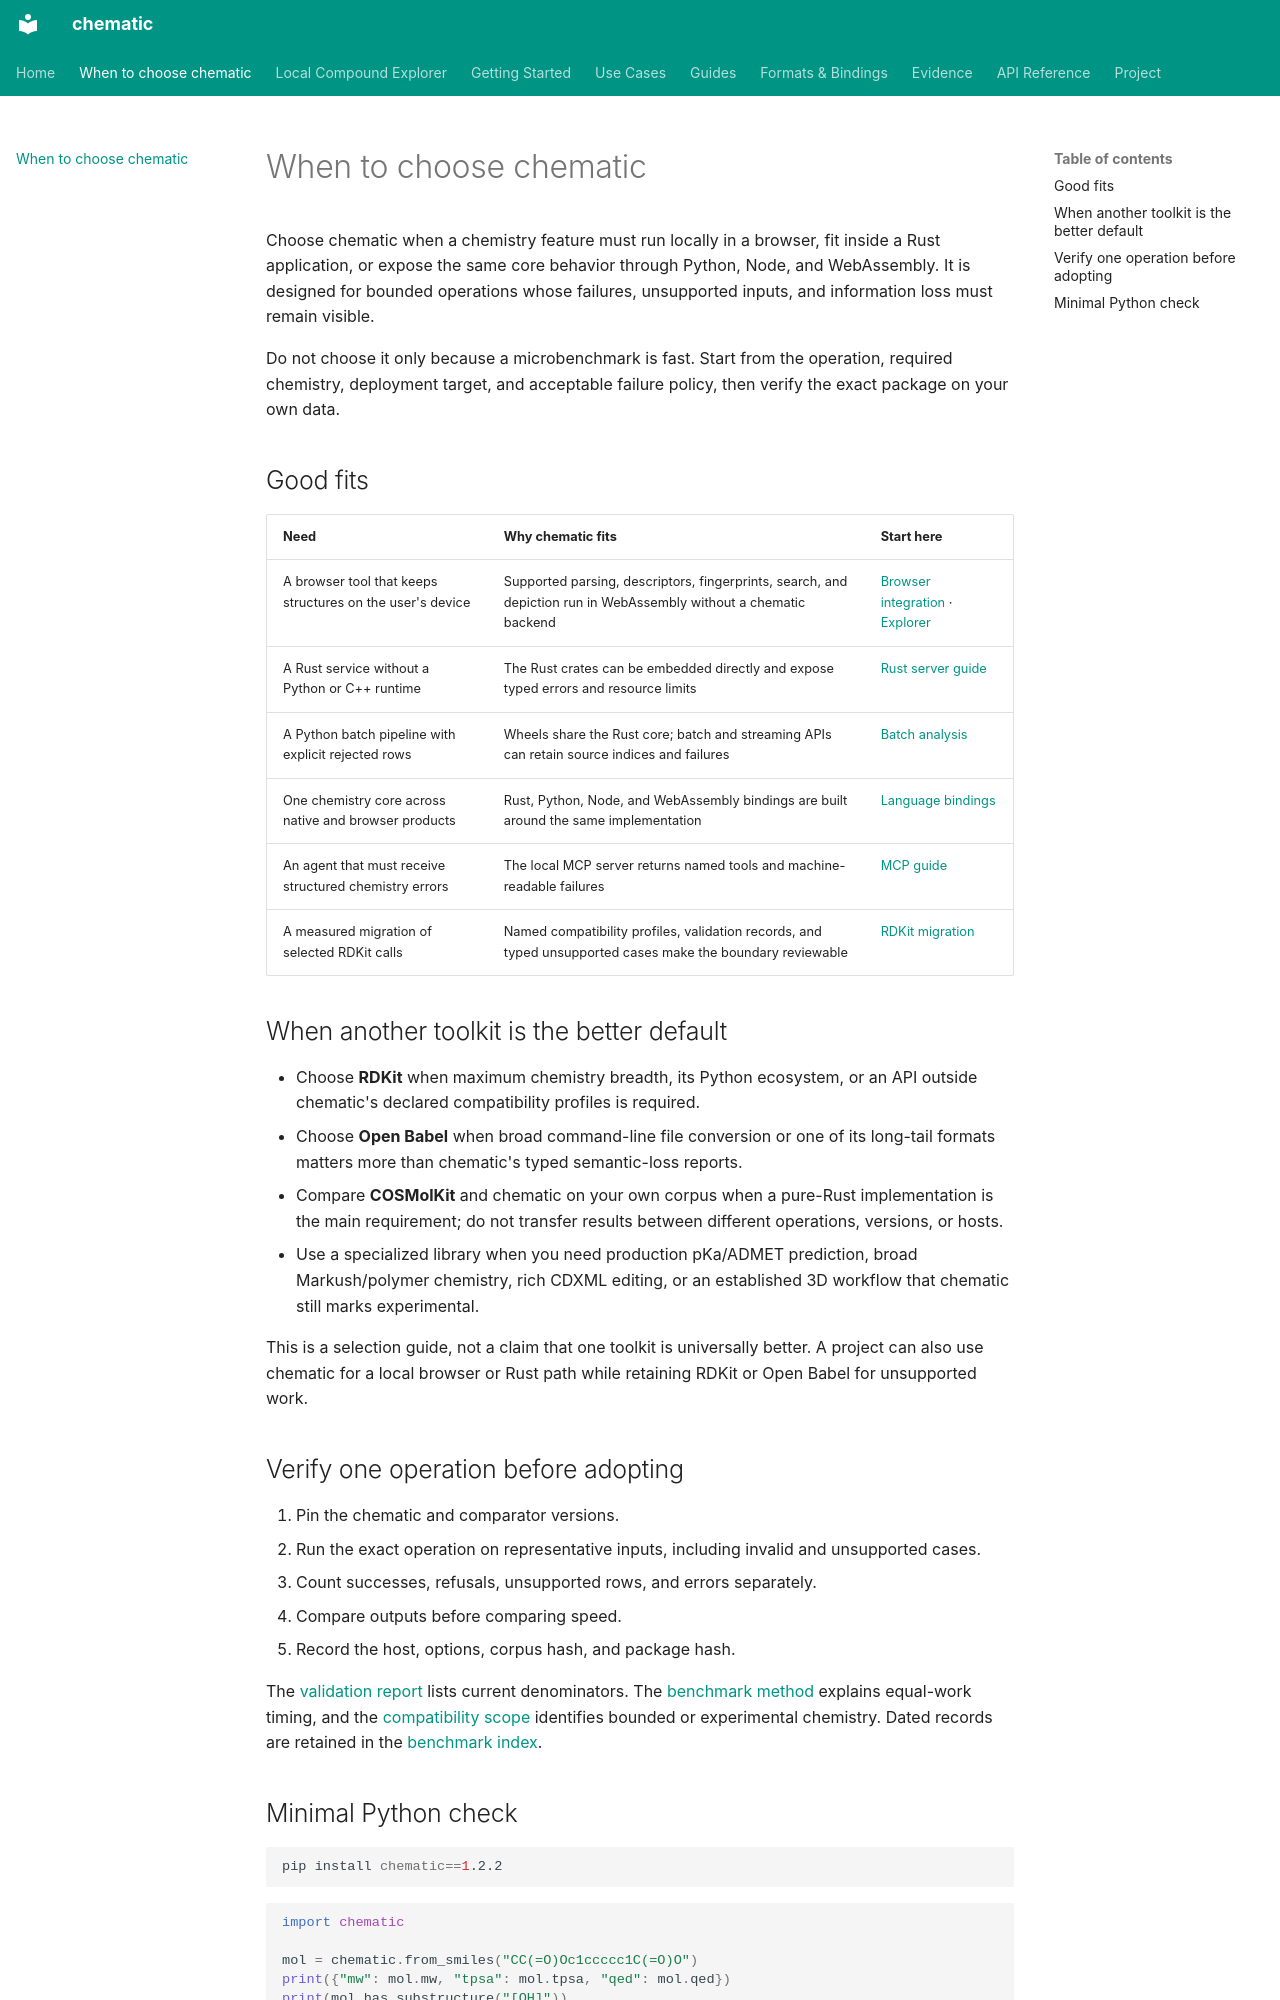

repository: kent-tokyo/chematic · page: reference/choosing-chematic/index.html · generator: mkdocs

# When to choose chematic

Choose chematic when a chemistry feature must run locally in a browser, fit
inside a Rust application, or expose the same core behavior through Python,
Node, and WebAssembly. It is designed for bounded operations whose failures,
unsupported inputs, and information loss must remain visible.

Do not choose it only because a microbenchmark is fast. Start from the
operation, required chemistry, deployment target, and acceptable failure
policy, then verify the exact package on your own data.

## Good fits

| Need | Why chematic fits | Start here |
|---|---|---|
| A browser tool that keeps structures on the user's device | Supported parsing, descriptors, fingerprints, search, and depiction run in WebAssembly without a chematic backend | [Browser integration](../use-cases/browser-app.md) · [Explorer](https://kent-tokyo.github.io/chematic/explorer/) |
| A Rust service without a Python or C++ runtime | The Rust crates can be embedded directly and expose typed errors and resource limits | [Rust server guide](../use-cases/rust-server.md) |
| A Python batch pipeline with explicit rejected rows | Wheels share the Rust core; batch and streaming APIs can retain source indices and failures | [Batch analysis](../use-cases/batch-analysis.md) |
| One chemistry core across native and browser products | Rust, Python, Node, and WebAssembly bindings are built around the same implementation | [Language bindings](language-bindings.md) |
| An agent that must receive structured chemistry errors | The local MCP server returns named tools and machine-readable failures | [MCP guide](../use-cases/ai-drug-discovery.md) |
| A measured migration of selected RDKit calls | Named compatibility profiles, validation records, and typed unsupported cases make the boundary reviewable | [RDKit migration](rdkit-migration.md) |

## When another toolkit is the better default

- Choose **RDKit** when maximum chemistry breadth, its Python ecosystem, or an
  API outside chematic's declared compatibility profiles is required.
- Choose **Open Babel** when broad command-line file conversion or one of its
  long-tail formats matters more than chematic's typed semantic-loss reports.
- Compare **COSMolKit** and chematic on your own corpus when a pure-Rust
  implementation is the main requirement; do not transfer results between
  different operations, versions, or hosts.
- Use a specialized library when you need production pKa/ADMET prediction,
  broad Markush/polymer chemistry, rich CDXML editing, or an established 3D
  workflow that chematic still marks experimental.

This is a selection guide, not a claim that one toolkit is universally
better. A project can also use chematic for a local browser or Rust path while
retaining RDKit or Open Babel for unsupported work.

## Verify one operation before adopting

1. Pin the chematic and comparator versions.
2. Run the exact operation on representative inputs, including invalid and
   unsupported cases.
3. Count successes, refusals, unsupported rows, and errors separately.
4. Compare outputs before comparing speed.
5. Record the host, options, corpus hash, and package hash.

The [validation report](validation.md) lists current denominators. The
[benchmark method](benchmark.md) explains equal-work timing, and the
[compatibility scope](compatibility-scope.md) identifies bounded or
experimental chemistry. Dated records are retained in the
[benchmark index](https://github.com/kent-tokyo/chematic/tree/main/benchmarks).
